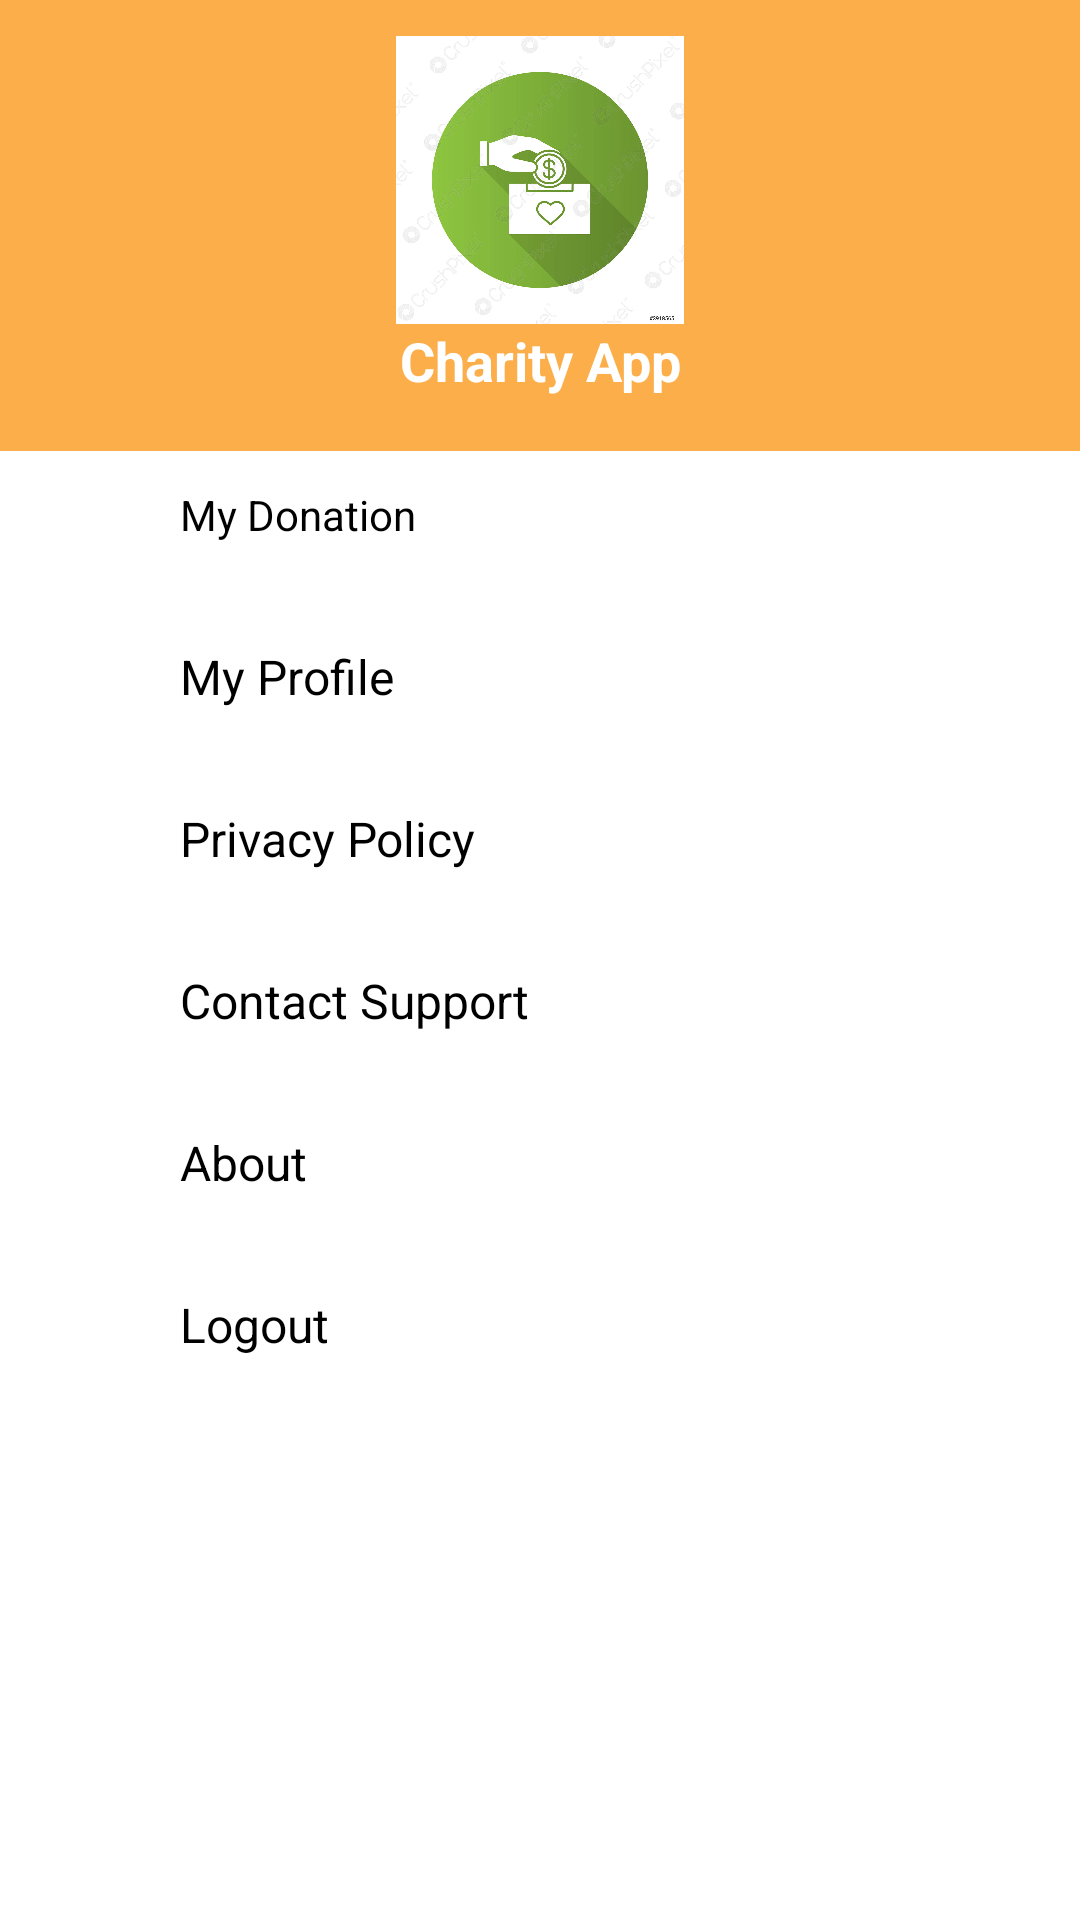

Layout XML and referenced resources for this Android screen:
<!-- AndroidManifest.xml: application theme Theme.CharityApp -->
<!-- res/layout/darwer_layout.xml -->
<?xml version="1.0" encoding="utf-8"?>
<androidx.constraintlayout.widget.ConstraintLayout xmlns:android="http://schemas.android.com/apk/res/android"
    xmlns:app="http://schemas.android.com/apk/res-auto"
    android:layout_width="match_parent"
    android:layout_height="match_parent"
    android:background="@color/colorPrimary">

    <ImageView
        android:id="@+id/imgDrawerIcon"
        android:layout_width="match_parent"
        android:layout_height="0dp"
        android:layout_marginTop="12dp"
        android:contentDescription="todo"
        android:src="@drawable/logo"
        app:layout_constraintHeight_percent="0.15"
        app:layout_constraintStart_toStartOf="parent"
        app:layout_constraintTop_toTopOf="parent" />

    <TextView
        android:id="@+id/txtCharity"
        android:layout_width="match_parent"
        android:layout_height="wrap_content"
        android:gravity="center"
        android:text="Charity App"
        android:textColor="@color/white"
        android:textSize="18dp"
        android:textStyle="bold"
        app:layout_constraintTop_toBottomOf="@id/imgDrawerIcon" />

    <View
        android:id="@+id/viewTop"
        android:layout_width="0dp"
        android:layout_height="0dp"
        android:layout_marginTop="18dp"
        android:background="@color/white"
        android:orientation="horizontal"
        app:layout_constraintBottom_toBottomOf="parent"
        app:layout_constraintEnd_toEndOf="parent"
        app:layout_constraintStart_toStartOf="parent"
        app:layout_constraintTop_toBottomOf="@id/txtCharity" />


    <androidx.constraintlayout.widget.ConstraintLayout
        android:id="@+id/constraintMyDonation"
        android:layout_width="match_parent"
        android:layout_height="wrap_content"
        android:layout_marginTop="12dp"
        app:layout_constraintEnd_toEndOf="parent"
        app:layout_constraintStart_toStartOf="parent"
        app:layout_constraintTop_toBottomOf="@id/txtCharity">

        <androidx.appcompat.widget.AppCompatImageView
            android:id="@+id/imgLanguage"
            android:layout_width="30dp"
            android:layout_height="30dp"
            android:layout_margin="12dp"
            android:tint="@color/black"
            android:padding="4sp"
            app:layout_constraintBottom_toBottomOf="@id/constraintMyDonation"
            app:layout_constraintStart_toStartOf="@id/constraintMyDonation"
            app:layout_constraintTop_toTopOf="@id/constraintMyDonation" />

        <androidx.appcompat.widget.AppCompatTextView
            android:layout_width="0dp"
            android:layout_height="wrap_content"
            android:layout_marginStart="18dp"
            android:text="My Donation"
            android:textColor="@color/black"
            android:textSize="14dp"
            app:layout_constraintBottom_toBottomOf="@id/imgLanguage"
            app:layout_constraintEnd_toEndOf="@id/constraintMyDonation"
            app:layout_constraintStart_toEndOf="@id/imgLanguage"
            app:layout_constraintTop_toTopOf="@id/imgLanguage" />
    </androidx.constraintlayout.widget.ConstraintLayout>

    <androidx.constraintlayout.widget.ConstraintLayout
        android:id="@+id/constraintMyProfile"
        android:layout_width="match_parent"
        android:layout_height="wrap_content"
        app:layout_constraintEnd_toEndOf="parent"
        app:layout_constraintStart_toStartOf="parent"
        app:layout_constraintTop_toBottomOf="@id/constraintMyDonation">

        <androidx.appcompat.widget.AppCompatImageView
            android:id="@+id/imgProVersion"
            android:layout_width="30dp"
            android:layout_height="30dp"
            android:layout_margin="12dp"
            android:tint="@color/black"
            android:padding="4dp"
            app:layout_constraintBottom_toBottomOf="@id/constraintMyProfile"
            app:layout_constraintStart_toStartOf="@id/constraintMyProfile"
            app:layout_constraintTop_toTopOf="@id/constraintMyProfile" />

        <androidx.appcompat.widget.AppCompatTextView
            android:layout_width="0dp"
            android:layout_height="wrap_content"
            android:layout_marginStart="18dp"
            android:text="My Profile"
            android:textColor="@color/black"
            android:textSize="16dp"
            app:layout_constraintBottom_toBottomOf="@id/imgProVersion"
            app:layout_constraintEnd_toEndOf="@id/constraintMyProfile"
            app:layout_constraintStart_toEndOf="@id/imgProVersion"
            app:layout_constraintTop_toTopOf="@id/imgProVersion" />
    </androidx.constraintlayout.widget.ConstraintLayout>


    <androidx.constraintlayout.widget.ConstraintLayout
        android:id="@+id/constraintPrivacyPolicy1"
        android:layout_width="match_parent"
        android:layout_height="wrap_content"
        app:layout_constraintEnd_toEndOf="parent"
        app:layout_constraintStart_toStartOf="parent"
        app:layout_constraintTop_toBottomOf="@id/constraintMyProfile">

        <androidx.appcompat.widget.AppCompatImageView
            android:id="@+id/imgMoreApps"
            android:layout_width="30dp"
            android:layout_height="30dp"
            android:layout_margin="12dp"
            android:tint="@color/black"
            android:padding="4dp"
            app:layout_constraintBottom_toBottomOf="@id/constraintPrivacyPolicy1"
            app:layout_constraintStart_toStartOf="@id/constraintPrivacyPolicy1"
            app:layout_constraintTop_toTopOf="@id/constraintPrivacyPolicy1" />

        <androidx.appcompat.widget.AppCompatTextView
            android:layout_width="0dp"
            android:layout_height="wrap_content"
            android:layout_marginStart="18dp"
            android:text="Privacy Policy"
            android:textColor="@color/black"
            android:textSize="16dp"
            app:layout_constraintBottom_toBottomOf="@id/imgMoreApps"
            app:layout_constraintEnd_toEndOf="@id/constraintPrivacyPolicy1"
            app:layout_constraintStart_toEndOf="@id/imgMoreApps"
            app:layout_constraintTop_toTopOf="@id/imgMoreApps" />
    </androidx.constraintlayout.widget.ConstraintLayout>

    <androidx.constraintlayout.widget.ConstraintLayout
        android:id="@+id/constraintContactSupport"
        android:layout_width="match_parent"
        android:layout_height="wrap_content"
        app:layout_constraintEnd_toEndOf="parent"
        app:layout_constraintStart_toStartOf="parent"
        app:layout_constraintTop_toBottomOf="@id/constraintPrivacyPolicy1">

        <androidx.appcompat.widget.AppCompatImageView
            android:id="@+id/imgFeedback"
            android:layout_width="30dp"
            android:layout_height="30dp"
            android:layout_margin="12dp"
            android:tint="@color/black"
            android:padding="4dp"
            app:layout_constraintBottom_toBottomOf="@id/constraintContactSupport"
            app:layout_constraintStart_toStartOf="@id/constraintContactSupport"
            app:layout_constraintTop_toTopOf="@id/constraintContactSupport" />

        <androidx.appcompat.widget.AppCompatTextView
            android:layout_width="0dp"
            android:layout_height="wrap_content"
            android:layout_marginStart="18dp"
            android:text="Contact Support"
            android:textColor="@color/black"
            android:textSize="16dp"
            app:layout_constraintBottom_toBottomOf="@id/imgFeedback"
            app:layout_constraintEnd_toEndOf="@id/constraintContactSupport"
            app:layout_constraintStart_toEndOf="@id/imgFeedback"
            app:layout_constraintTop_toTopOf="@id/imgFeedback" />
    </androidx.constraintlayout.widget.ConstraintLayout>

    <androidx.constraintlayout.widget.ConstraintLayout
        android:id="@+id/constraintAbout"
        android:layout_width="match_parent"
        android:layout_height="wrap_content"
        app:layout_constraintEnd_toEndOf="parent"
        app:layout_constraintStart_toStartOf="parent"
        app:layout_constraintTop_toBottomOf="@id/constraintContactSupport">

        <androidx.appcompat.widget.AppCompatImageView
            android:id="@+id/imgShare"
            android:layout_width="30dp"
            android:layout_height="30dp"
            android:layout_margin="12dp"
            android:tint="@color/black"
            android:padding="4dp"
            app:layout_constraintBottom_toBottomOf="@id/constraintAbout"
            app:layout_constraintStart_toStartOf="@id/constraintAbout"
            app:layout_constraintTop_toTopOf="@id/constraintAbout" />

        <androidx.appcompat.widget.AppCompatTextView
            android:layout_width="0dp"
            android:layout_height="wrap_content"
            android:layout_marginStart="18dp"
            android:text="About"
            android:textColor="@color/black"
            android:textSize="16dp"
            app:layout_constraintBottom_toBottomOf="@id/imgShare"
            app:layout_constraintEnd_toEndOf="@id/constraintAbout"
            app:layout_constraintStart_toEndOf="@id/imgShare"
            app:layout_constraintTop_toTopOf="@id/imgShare" />
    </androidx.constraintlayout.widget.ConstraintLayout>

    <androidx.constraintlayout.widget.ConstraintLayout
        android:id="@+id/constrainLogout"
        android:layout_width="match_parent"
        android:layout_height="wrap_content"
        app:layout_constraintEnd_toEndOf="parent"
        app:layout_constraintStart_toStartOf="parent"
        app:layout_constraintTop_toBottomOf="@id/constraintAbout">

        <androidx.appcompat.widget.AppCompatImageView
            android:id="@+id/imgPrivacyPolicy"
            android:layout_width="30dp"
            android:layout_height="30dp"
            android:layout_margin="12dp"
            android:tint="@color/black"
            android:padding="4dp"
            app:layout_constraintBottom_toBottomOf="@id/constrainLogout"
            app:layout_constraintStart_toStartOf="@id/constrainLogout"
            app:layout_constraintTop_toTopOf="@id/constrainLogout" />

        <androidx.appcompat.widget.AppCompatTextView
            android:id="@+id/logoutBtn"
            android:layout_width="0dp"
            android:layout_height="wrap_content"
            android:layout_marginStart="18dp"
            android:text="Logout"
            android:textColor="@color/black"
            android:textSize="16dp"
            app:layout_constraintBottom_toBottomOf="@id/imgPrivacyPolicy"
            app:layout_constraintEnd_toEndOf="@id/constrainLogout"
            app:layout_constraintStart_toEndOf="@id/imgPrivacyPolicy"
            app:layout_constraintTop_toTopOf="@id/imgPrivacyPolicy" />
    </androidx.constraintlayout.widget.ConstraintLayout>



</androidx.constraintlayout.widget.ConstraintLayout>
<!-- resources referenced by this layout -->
<resources>
  <color name="black">#FF000000</color>
  <color name="colorPrimary">#FCAE4A</color>
  <color name="white">#FFFFFFFF</color>
  <!-- drawable logo: jpg bitmap (drawable, 82271 bytes) -->
  <style name="Theme.CharityApp" parent="Theme.MaterialComponents.DayNight.NoActionBar">
          
          <item name="colorPrimary">@color/colorPrimary</item>
          <item name="colorPrimaryVariant">@color/colorPrimary</item>
          <item name="colorOnPrimary">@color/white</item>
          
          <item name="colorSecondary">@color/teal_200</item>
          <item name="colorSecondaryVariant">@color/teal_700</item>
          <item name="colorOnSecondary">@color/black</item>
          
          <item name="android:statusBarColor" tools:targetApi="l">?attr/colorPrimaryVariant</item>
          
      </style>
  <color name="teal_200">#FF03DAC5</color>
  <color name="teal_700">#FF018786</color>
</resources>
